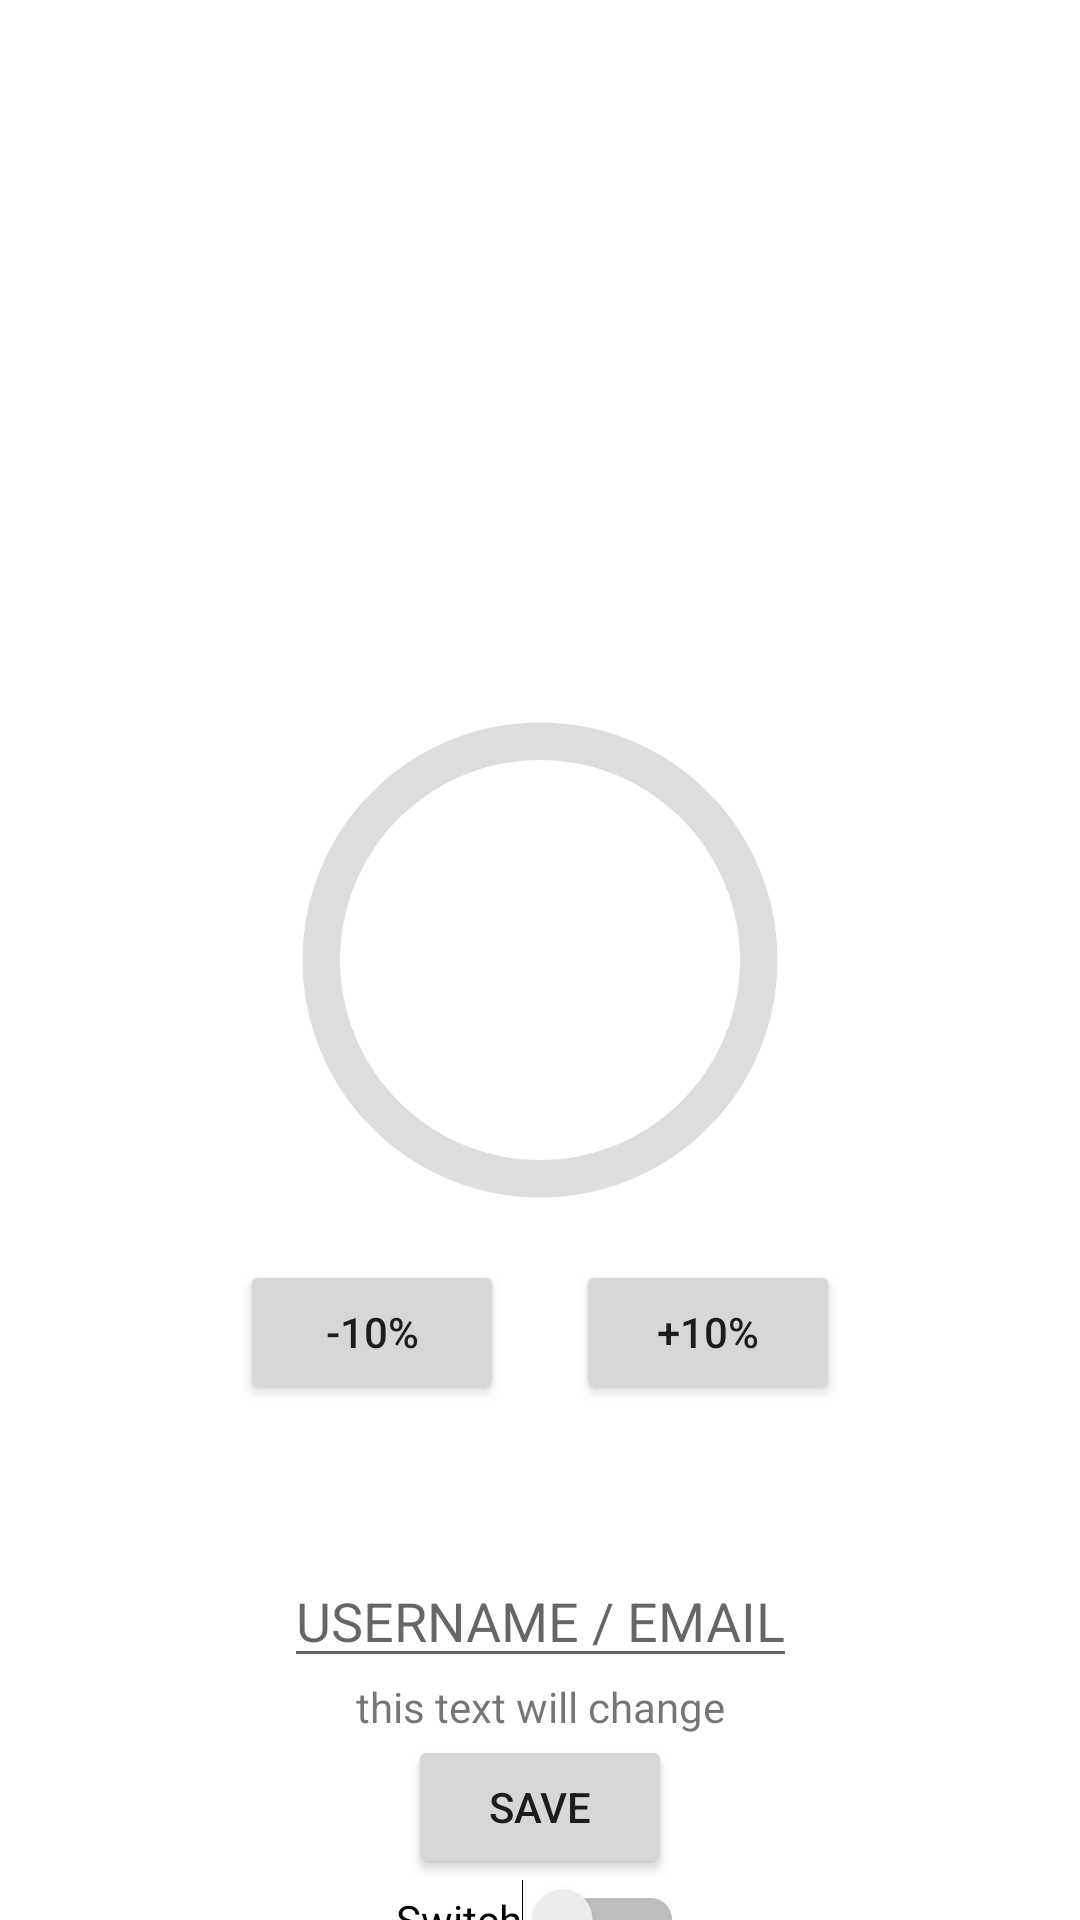

Android layout source for this screen:
<!-- AndroidManifest.xml: application theme Theme.Isemsari -->
<!-- res/layout/activity_determinate_progress.xml -->
<?xml version="1.0" encoding="utf-8"?>
<androidx.constraintlayout.widget.ConstraintLayout xmlns:android="http://schemas.android.com/apk/res/android"
    xmlns:app="http://schemas.android.com/apk/res-auto"
    xmlns:tools="http://schemas.android.com/tools"
    android:layout_width="match_parent"
    android:layout_height="match_parent"
    tools:context=".activities.DeterminateProgressActivity">

    <ProgressBar
        android:id="@+id/progress_bar"
        android:layout_width="200dp"
        android:layout_height="200dp"
        android:indeterminateOnly="false"
        android:progressDrawable="@drawable/circle"
        tools:progress="60"
        app:layout_constraintBottom_toBottomOf="parent"
        app:layout_constraintEnd_toEndOf="parent"
        app:layout_constraintStart_toStartOf="parent"
        app:layout_constraintTop_toTopOf="parent"></ProgressBar>
    <TextView
        android:id="@+id/txt_progress"
        android:layout_width="wrap_content"
        android:layout_height="wrap_content"
        app:layout_constraintStart_toStartOf="@+id/progress_bar"
        app:layout_constraintEnd_toEndOf="@+id/progress_bar"
        app:layout_constraintTop_toTopOf="@+id/progress_bar"
        app:layout_constraintBottom_toBottomOf="@+id/progress_bar"
        tools:text="60%"
        android:textAppearance="@style/TextAppearance.AppCompat.Large"
        ></TextView>
    <Button
        android:id="@+id/btn_decr"
        android:layout_width="wrap_content"
        android:layout_height="wrap_content"
        android:text="-10%"
        app:layout_constraintTop_toBottomOf="@+id/progress_bar"
        app:layout_constraintStart_toStartOf="@+id/progress_bar"
        ></Button>
    <Button
        android:id="@+id/btn_incr"
        android:layout_width="wrap_content"
        android:layout_height="wrap_content"
        android:text="+10%"
        app:layout_constraintTop_toBottomOf="@+id/progress_bar"
        app:layout_constraintEnd_toEndOf="@+id/progress_bar"
        ></Button>
    <EditText
        android:id="@+id/ed_text"
        android:layout_width="wrap_content"
        android:layout_height="wrap_content"
        app:layout_constraintTop_toBottomOf="@+id/btn_incr"
        app:layout_constraintStart_toStartOf="parent"
        app:layout_constraintEnd_toEndOf="parent"
        android:layout_marginTop="50dp"
        android:hint="USERNAME / EMAIL"
        android:inputType="textEmailAddress"

        >

    </EditText>
    <TextView
        android:id="@+id/tv_text"
        android:layout_width="wrap_content"
        android:layout_height="wrap_content"
        android:text="this text will change"
        app:layout_constraintTop_toBottomOf="@+id/ed_text"
        app:layout_constraintStart_toStartOf="parent"
        app:layout_constraintEnd_toEndOf="parent"
        ></TextView>
    <Button
        android:id="@+id/btn_save"
        android:layout_width="wrap_content"
        android:layout_height="wrap_content"
        android:text="Save"
        app:layout_constraintTop_toBottomOf="@+id/tv_text"
        app:layout_constraintEnd_toEndOf="parent"
        app:layout_constraintStart_toStartOf="parent"

        >

    </Button>
    <Switch
        android:id="@+id/sw_switch"
        android:layout_width="wrap_content"
        android:layout_height="wrap_content"
        app:layout_constraintTop_toBottomOf="@+id/btn_save"
        app:layout_constraintStart_toStartOf="parent"
        android:text="Switch"
        app:layout_constraintEnd_toEndOf="parent"

        ></Switch>
</androidx.constraintlayout.widget.ConstraintLayout>
<!-- resources referenced by this layout -->
<resources>
  <!-- drawable circle (drawable) -->
  <?xml version="1.0" encoding="utf-8"?>
  <layer-list xmlns:android="http://schemas.android.com/apk/res/android">
      <item>
          <shape
              android:shape="ring"
              android:thicknessRatio="16"
              android:useLevel="false">
              <solid android:color="#DDD" />
  
          </shape>
      </item>
  
      <item>
          <rotate
              android:fromDegrees="270"
              android:toDegrees="270">
              <shape
                  android:shape="ring"
                  android:thicknessRatio="16"
                  android:useLevel="true">
                  <solid android:color="@color/blue"></solid>
  
              </shape>
          </rotate>
      </item>
  </layer-list>
  <style name="Theme.Isemsari" parent="Theme.MaterialComponents.DayNight.NoActionBar">
          
          <item name="colorPrimary">@color/mainColor</item>
          <item name="colorPrimaryVariant">@color/background</item>
          <item name="colorOnPrimary">@color/white</item>
          
          <item name="colorSecondary">@color/teal_200</item>
          <item name="colorSecondaryVariant">@color/teal_700</item>
          <item name="colorOnSecondary">@color/black</item>
          
          <item name="android:statusBarColor" tools:targetApi="l">?attr/colorPrimaryVariant</item>
          <item name="android:windowLightStatusBar">true</item>
  
          
      </style>
  <color name="blue">#3b5998</color>
  <color name="mainColor">#2196f3</color>
  <color name="background">#f5f6f8</color>
  <color name="white">#FFFFFFFF</color>
  <color name="teal_200">#FF03DAC5</color>
  <color name="teal_700">#FF018786</color>
  <color name="black">#FF000000</color>
</resources>
